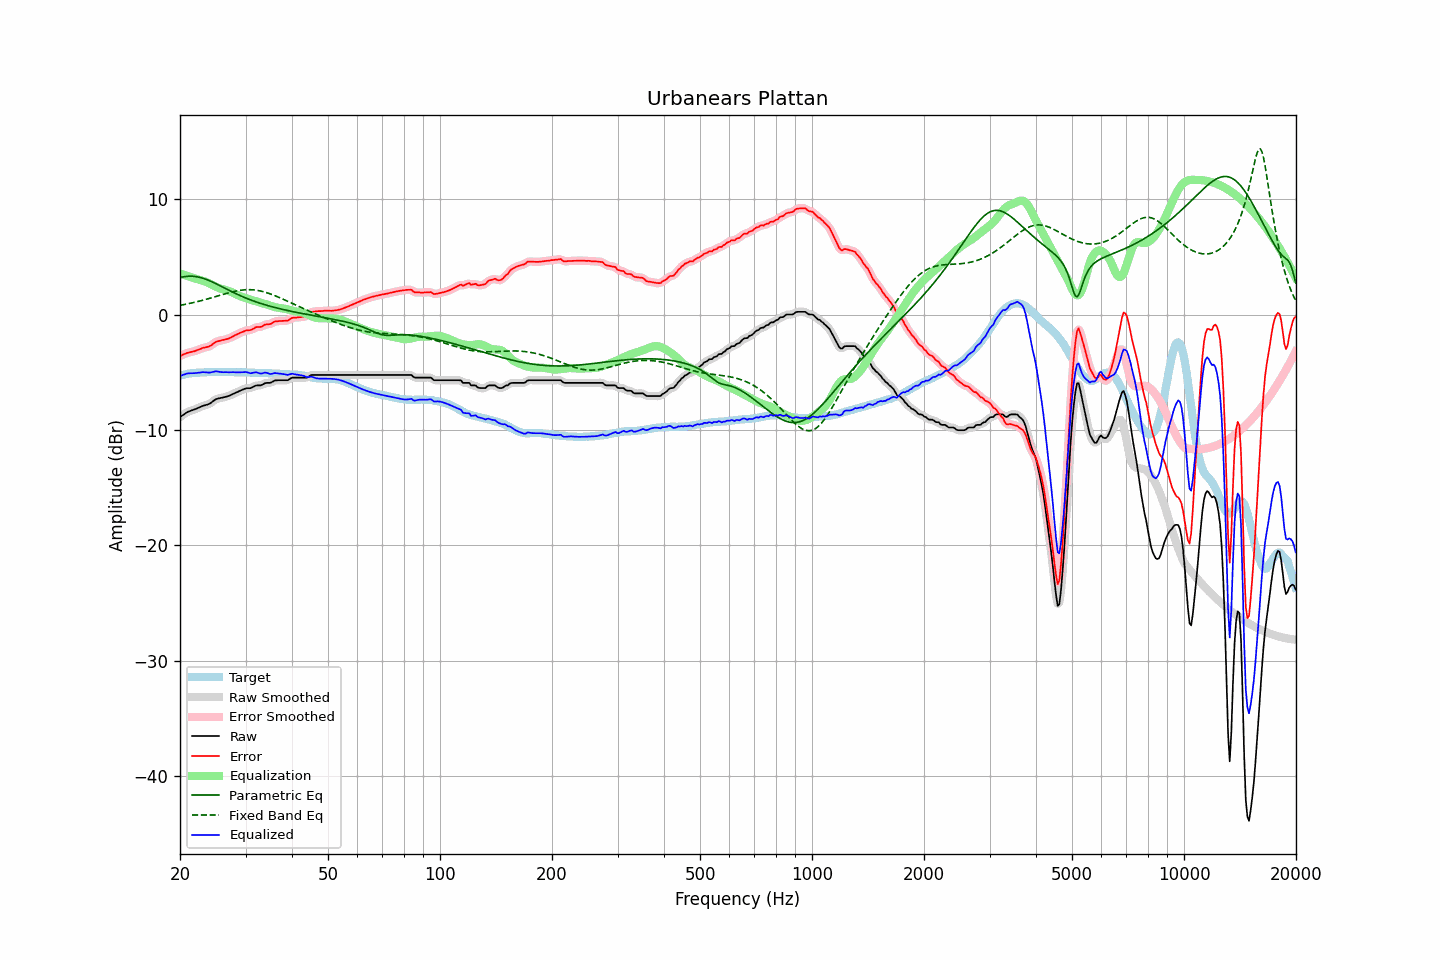

The table this chart was drawn from, first rows:
frequency, raw, error, smoothed, error_smoothed, equalization, parametric_eq, fixed_band_eq, equalized_raw, equalized_smoothed, target
20.00, -8.88, -3.59, -8.89, -3.59, 3.57, 3.21, 0.80, -5.32, -5.32, -5.30
20.20, -8.79, -3.54, -8.79, -3.53, 3.52, 3.24, 0.83, -5.27, -5.27, -5.26
20.40, -8.69, -3.47, -8.69, -3.47, 3.47, 3.27, 0.85, -5.22, -5.22, -5.23
20.61, -8.61, -3.41, -8.60, -3.41, 3.42, 3.29, 0.88, -5.18, -5.17, -5.20
20.81, -8.50, -3.35, -8.51, -3.35, 3.38, 3.31, 0.91, -5.13, -5.13, -5.16
21.02, -8.42, -3.31, -8.43, -3.31, 3.33, 3.32, 0.94, -5.09, -5.10, -5.12
21.23, -8.37, -3.27, -8.37, -3.27, 3.28, 3.33, 0.97, -5.09, -5.09, -5.11
21.44, -8.32, -3.24, -8.32, -3.24, 3.24, 3.33, 1.00, -5.09, -5.09, -5.09
21.66, -8.27, -3.21, -8.28, -3.21, 3.20, 3.32, 1.03, -5.08, -5.08, -5.07
21.87, -8.23, -3.18, -8.23, -3.17, 3.15, 3.31, 1.06, -5.08, -5.07, -5.06
22.09, -8.17, -3.13, -8.17, -3.12, 3.11, 3.29, 1.09, -5.06, -5.06, -5.05
22.31, -8.11, -3.07, -8.12, -3.07, 3.06, 3.27, 1.13, -5.05, -5.05, -5.05
22.54, -8.05, -3.02, -8.05, -3.01, 3.02, 3.24, 1.16, -5.03, -5.03, -5.04
22.76, -7.99, -2.97, -7.99, -2.96, 2.98, 3.20, 1.20, -5.02, -5.01, -5.03
22.99, -7.92, -2.90, -7.93, -2.91, 2.94, 3.16, 1.24, -4.99, -5.00, -5.03
23.22, -7.88, -2.87, -7.88, -2.87, 2.89, 3.12, 1.27, -4.99, -4.99, -5.02
23.45, -7.84, -2.84, -7.84, -2.84, 2.84, 3.07, 1.31, -5.00, -5.00, -5.01
23.69, -7.80, -2.81, -7.80, -2.81, 2.78, 3.01, 1.35, -5.02, -5.02, -5.00
23.92, -7.75, -2.77, -7.75, -2.76, 2.72, 2.96, 1.39, -5.03, -5.03, -4.99
24.16, -7.67, -2.70, -7.67, -2.69, 2.65, 2.90, 1.43, -5.02, -5.02, -4.98
24.40, -7.57, -2.61, -7.57, -2.60, 2.58, 2.84, 1.47, -4.99, -4.99, -4.97
24.65, -7.47, -2.50, -7.47, -2.49, 2.51, 2.77, 1.51, -4.96, -4.96, -4.98
24.89, -7.36, -2.39, -7.38, -2.40, 2.44, 2.70, 1.55, -4.92, -4.94, -4.98
25.14, -7.30, -2.33, -7.31, -2.34, 2.37, 2.63, 1.60, -4.93, -4.94, -4.98
25.39, -7.27, -2.30, -7.27, -2.29, 2.31, 2.56, 1.64, -4.96, -4.95, -4.98
25.65, -7.24, -2.27, -7.24, -2.26, 2.26, 2.49, 1.68, -4.98, -4.98, -4.98
25.91, -7.21, -2.22, -7.21, -2.23, 2.22, 2.42, 1.72, -4.99, -4.99, -5.00
26.16, -7.18, -2.20, -7.18, -2.19, 2.19, 2.35, 1.76, -5.00, -4.99, -4.99
26.43, -7.14, -2.16, -7.15, -2.16, 2.15, 2.28, 1.80, -4.99, -5.00, -4.99
26.69, -7.10, -2.12, -7.11, -2.12, 2.11, 2.21, 1.84, -4.99, -5.00, -4.99
26.96, -7.07, -2.09, -7.06, -2.08, 2.07, 2.14, 1.88, -5.01, -5.00, -4.99
27.23, -7.01, -2.03, -7.01, -2.02, 2.01, 2.07, 1.92, -5.00, -5.00, -4.99
27.50, -6.94, -1.96, -6.95, -1.96, 1.95, 2.00, 1.95, -4.99, -5.00, -4.99
27.77, -6.88, -1.89, -6.88, -1.89, 1.89, 1.93, 1.99, -4.99, -4.99, -5.00
28.05, -6.82, -1.83, -6.82, -1.82, 1.82, 1.87, 2.02, -5.00, -5.00, -5.00
28.33, -6.75, -1.74, -6.76, -1.75, 1.75, 1.80, 2.05, -5.00, -5.00, -5.02
28.62, -6.69, -1.69, -6.69, -1.68, 1.68, 1.73, 2.07, -5.01, -5.01, -5.01
28.90, -6.62, -1.62, -6.63, -1.61, 1.61, 1.67, 2.10, -5.01, -5.01, -5.01
29.19, -6.56, -1.55, -6.56, -1.55, 1.55, 1.61, 2.12, -5.01, -5.01, -5.02
29.48, -6.50, -1.50, -6.50, -1.49, 1.50, 1.55, 2.13, -5.00, -4.99, -5.01
29.78, -6.44, -1.44, -6.44, -1.44, 1.46, 1.49, 2.15, -4.98, -4.98, -5.01
30.08, -6.39, -1.39, -6.41, -1.39, 1.41, 1.43, 2.15, -4.98, -4.99, -5.01
30.38, -6.38, -1.36, -6.39, -1.37, 1.37, 1.38, 2.16, -5.01, -5.02, -5.03
30.68, -6.38, -1.36, -6.38, -1.35, 1.32, 1.32, 2.16, -5.06, -5.06, -5.03
30.99, -6.37, -1.34, -6.36, -1.32, 1.28, 1.27, 2.16, -5.09, -5.07, -5.04
31.30, -6.30, -1.27, -6.30, -1.27, 1.24, 1.22, 2.15, -5.06, -5.06, -5.04
31.61, -6.23, -1.20, -6.24, -1.19, 1.21, 1.16, 2.14, -5.03, -5.03, -5.04
31.93, -6.16, -1.11, -6.18, -1.12, 1.17, 1.11, 2.12, -5.00, -5.01, -5.06
32.24, -6.14, -1.08, -6.15, -1.09, 1.12, 1.07, 2.10, -5.02, -5.03, -5.07
32.57, -6.14, -1.08, -6.14, -1.08, 1.07, 1.02, 2.08, -5.07, -5.07, -5.07
32.89, -6.14, -1.08, -6.13, -1.06, 1.03, 0.97, 2.05, -5.12, -5.10, -5.07
33.22, -6.09, -1.03, -6.08, -1.01, 0.99, 0.93, 2.02, -5.10, -5.10, -5.07
33.55, -6.02, -0.95, -6.02, -0.95, 0.95, 0.89, 1.98, -5.07, -5.07, -5.08
33.89, -5.94, -0.87, -5.96, -0.89, 0.92, 0.84, 1.94, -5.03, -5.05, -5.08
34.23, -5.92, -0.85, -5.93, -0.85, 0.87, 0.80, 1.90, -5.05, -5.06, -5.08
34.57, -5.92, -0.84, -5.92, -0.84, 0.82, 0.76, 1.85, -5.10, -5.10, -5.09
34.92, -5.92, -0.83, -5.91, -0.81, 0.77, 0.72, 1.80, -5.15, -5.13, -5.10
35.27, -5.86, -0.77, -5.86, -0.75, 0.73, 0.69, 1.75, -5.14, -5.13, -5.10
35.62, -5.78, -0.68, -5.79, -0.68, 0.68, 0.65, 1.70, -5.10, -5.11, -5.11
35.97, -5.71, -0.60, -5.73, -0.62, 0.65, 0.61, 1.64, -5.07, -5.08, -5.12
... 635 more rows
